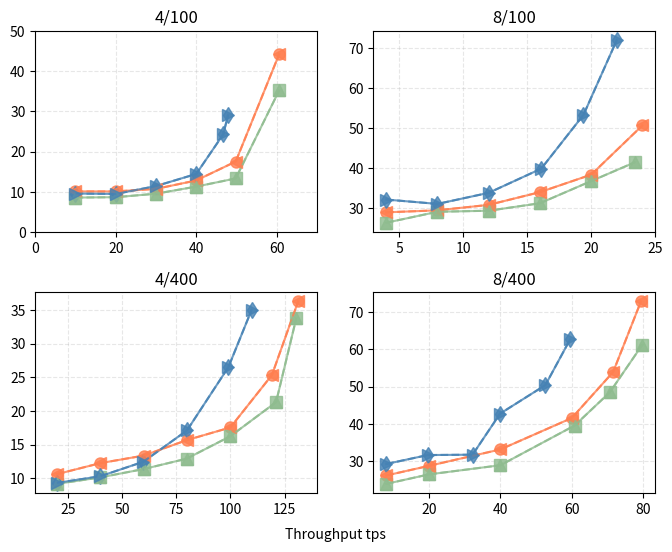

Generate this figure with matplotlib:
import matplotlib.pyplot as plt

n4bs100 = [
    ('Bamboo-HS',[
        (10.0,10.07),
        (20.0,10.07),
        (30.0,10.7),
        (40.0,12.8),
        (49.8,17.5),
        (60.6,44.25),
    ], '-o', 'coral'),
    ('Bamboo-2CHS',[
        (10.0,8.54),
        (20.0,8.63),
        (30.0,9.5),
        (40.0,11.27),
        (49.8,13.3),
        (60.6,35.21),
    ], '-s', 'darkseagreen'),
    ('Bamboo-SL',[
        (10.0,9.54),
        (20.0,9.44),
        (30.0,11.4),
        (40.0,14.42),
        (46.7,24.28),
        (47.9,29.07),
    ], '-d', 'steelblue'),
    ('Model-HS',[
        (10.0,10.07),
        (20.0,10.07),
        (30.0,10.7),
        (40.0,12.8),
        (49.8,17.5),
        (60.6,44.25),
    ], '--<', 'coral'),
    ('Model-2CHS',[
        (10.0,8.54),
        (20.0,8.63),
        (30.0,9.5),
        (40.0,11.27),
        (49.8,13.3),
        (60.6,35.21),
    ], '--^', 'darkseagreen'),
    ('Model-SL',[
        (10.0,9.54),
        (20.0,9.44),
        (30.0,11.4),
        (40.0,14.42),
        (46.7,24.28),
        (47.9,29.07),
    ], '-->', 'steelblue')]

n4bs400 = [
    ('Bamboo-HS',[
        (20.0,10.6),
        (40.0,12.24),
        (60.0,13.36),
        (80.0,15.67),
        (100.0,17.54),
        (119.2,25.34),
        (131.3,36.3),
    ], '-o', 'coral'),
    ('Bamboo-2CHS',[
       (20.0, 9.16),
       (40.0, 10.12),
       (60.0, 11.36),
       (79.8, 12.9),
       (100.0, 16.24),
       (121.1, 21.3),
       (130.4, 33.74),
    ], '-s', 'darkseagreen'),
    ('Bamboo-SL',[
        (20.0,9.3),
        (40.0,10.29),
        (59.84,12.44),
        (80.0,17.1),
        (99.1,26.5),
        (109.8,35.0),
    ], '-d', 'steelblue'),
    ('Model-HS',[
        (20.0,10.6),
        (40.0,12.24),
        (60.0,13.36),
        (80.0,15.67),
        (100.0,17.54),
        (119.2,25.34),
        (131.3,36.3),
    ], '--<', 'coral'),
    ('Model-2CHS',[
       (20.0, 9.16),
       (40.0, 10.12),
       (60.0, 11.36),
       (79.8, 12.9),
       (100.0, 16.24),
       (121.1, 21.3),
       (130.4, 33.74),
    ], '--^', 'darkseagreen'),
    ('Model-SL',[
        (20.0,9.3),
        (40.0,10.29),
        (59.84,12.44),
        (80.0,17.1),
        (99.1,26.5),
        (109.8,35.0),
    ], '-->', 'steelblue')]

n8bs100 = [
    ('Bamboo-HS',[
        (4.0,29.0),
        (8.0,29.5),
        (12.0,30.86),
        (16.0,34.04),
        (20.0,38.4),
        (24.0,50.7),
    ], '-o', 'coral'),
    ('Bamboo-2CHS',[
       (4.0, 26.4),
       (8.0, 29.14),
       (12.0, 29.4),
       (16.0, 31.27),
       (20.0, 36.8),
       (23.4, 41.48),
    ], '-s', 'darkseagreen'),
    ('Bamboo-SL',[
        (4.0,32.19),
        (8.0,31.1),
        (12.0,33.87),
        (16.1,39.9),
        (19.4,53.34),
        (22.0,72.0),
    ], '-d', 'steelblue'),
    ('Model-HS',[
        (4.0,29.0),
        (8.0,29.5),
        (12.0,30.86),
        (16.0,34.04),
        (20.0,38.4),
        (24.0,50.7),
    ], '--<', 'coral'),
    ('Model-2CHS',[
       (4.0, 26.4),
       (8.0, 29.14),
       (12.0, 29.4),
       (16.0, 31.27),
       (20.0, 36.8),
       (23.4, 41.48),
    ], '--^', 'darkseagreen'),
    ('Model-SL',[
        (4.0,32.19),
        (8.0,31.1),
        (12.0,33.87),
        (16.1,39.9),
        (19.4,53.34),
        (22.0,72.0),
    ], '-->', 'steelblue')]

n8bs400 = [
    ('Bamboo-HS',[
        (8.0,26.15),
        (20.0,28.74),
        (40.0,33.14),
        (60.0,41.57),
        (71.58,53.9),
        (79.4,72.9),
    ], '-o', 'coral'),
    ('Bamboo-2CHS',[
       (8.0, 23.9),
       (20.0, 26.45),
       (40.0, 28.9),
       (60.8, 39.56),
       (70.66, 48.48),
       (79.79, 61.25),
    ], '-s', 'darkseagreen'),
    ('Bamboo-SL',[
        (8.0,29.23),
        (19.628,31.63),
        (32.2,31.73),
        (39.9,42.74),
        (52.6,50.4),
        (59.52,62.64),
    ], '-d', 'steelblue'),
    ('Model-HS',[
        (8.0,26.15),
        (20.0,28.74),
        (40.0,33.14),
        (60.0,41.57),
        (71.58,53.9),
        (79.4,72.9),
    ], '--<', 'coral'),
    ('Model-2CHS',[
       (8.0, 23.9),
       (20.0, 26.45),
       (40.0, 28.9),
       (60.8, 39.56),
       (70.66, 48.48),
       (79.79, 61.25),
    ], '--^', 'darkseagreen'),
    ('Model-SL',[
        (8.0,29.23),
        (19.628,31.63),
        (32.2,31.73),
        (39.9,42.74),
        (52.6,50.4),
        (59.52,62.64),
    ], '-->', 'steelblue')]

def do_plot():
    f,ax = plt.subplots(2,2, figsize=(8,6))
    for name, entries, style, color in n4bs100:
        throughput = []
        latency = []
        for t, l in entries:
            throughput.append(t)
            latency.append(l)
        ax[0][0].plot(throughput, latency, style, color=color, label='%s' % name, markersize=8, alpha=0.8)
        ax[0][0].title.set_text('4/100')
        ax[0][0].set_xlim([0,70])
        ax[0][0].set_ylim([0,50])
#         ax[0][0].legend(loc='best', fancybox=True,frameon=False,framealpha=0.8)
#         ax[0][0].legend(bbox_to_anchor=(0, 1, 1, 0), loc="lower left", mode="expand", ncol=2)
    for name, entries, style, color in n4bs400:
        throughput = []
        latency = []
        for t, l in entries:
            throughput.append(t)
            latency.append(l)
        ax[1][0].plot(throughput, latency, style, color=color, label='%s' % name, markersize=8, alpha=0.8)
        ax[1][0].title.set_text('4/400')
        ax[1][0].set_xlim([10,140])
    for name, entries, style, color in n8bs100:
        throughput = []
        latency = []
        for t, l in entries:
            throughput.append(t)
            latency.append(l)
        ax[0][1].plot(throughput, latency, style, color=color, label='%s' % name, markersize=8, alpha=0.8)
        ax[0][1].title.set_text('8/100')
    for name, entries, style, color in n8bs400:
        throughput = []
        latency = []
        for t, l in entries:
            throughput.append(t)
            latency.append(l)
        ax[1][1].plot(throughput, latency, style, color=color, label='%s' % name, markersize=8, alpha=0.8)
        ax[1][1].title.set_text('8/400')
    ax[0][0].grid(linestyle='--', alpha=0.3)
    ax[1][0].grid(linestyle='--', alpha=0.3)
    ax[0][1].grid(linestyle='--', alpha=0.3)
    ax[1][1].grid(linestyle='--', alpha=0.3)
    f.text(0.5, 0.04, 'Throughput tps', ha='center', va='center')
    plt.subplots_adjust(wspace=0.2)
    plt.subplots_adjust(hspace=0.3)
#     plt.legend(bbox_to_anchor=(0, 1, 1, 0), loc="lower left", mode="expand", ncol=2)
    plt.savefig('model-implementation.pdf', format='pdf')
    plt.show()

if __name__ == '__main__':
    do_plot()
